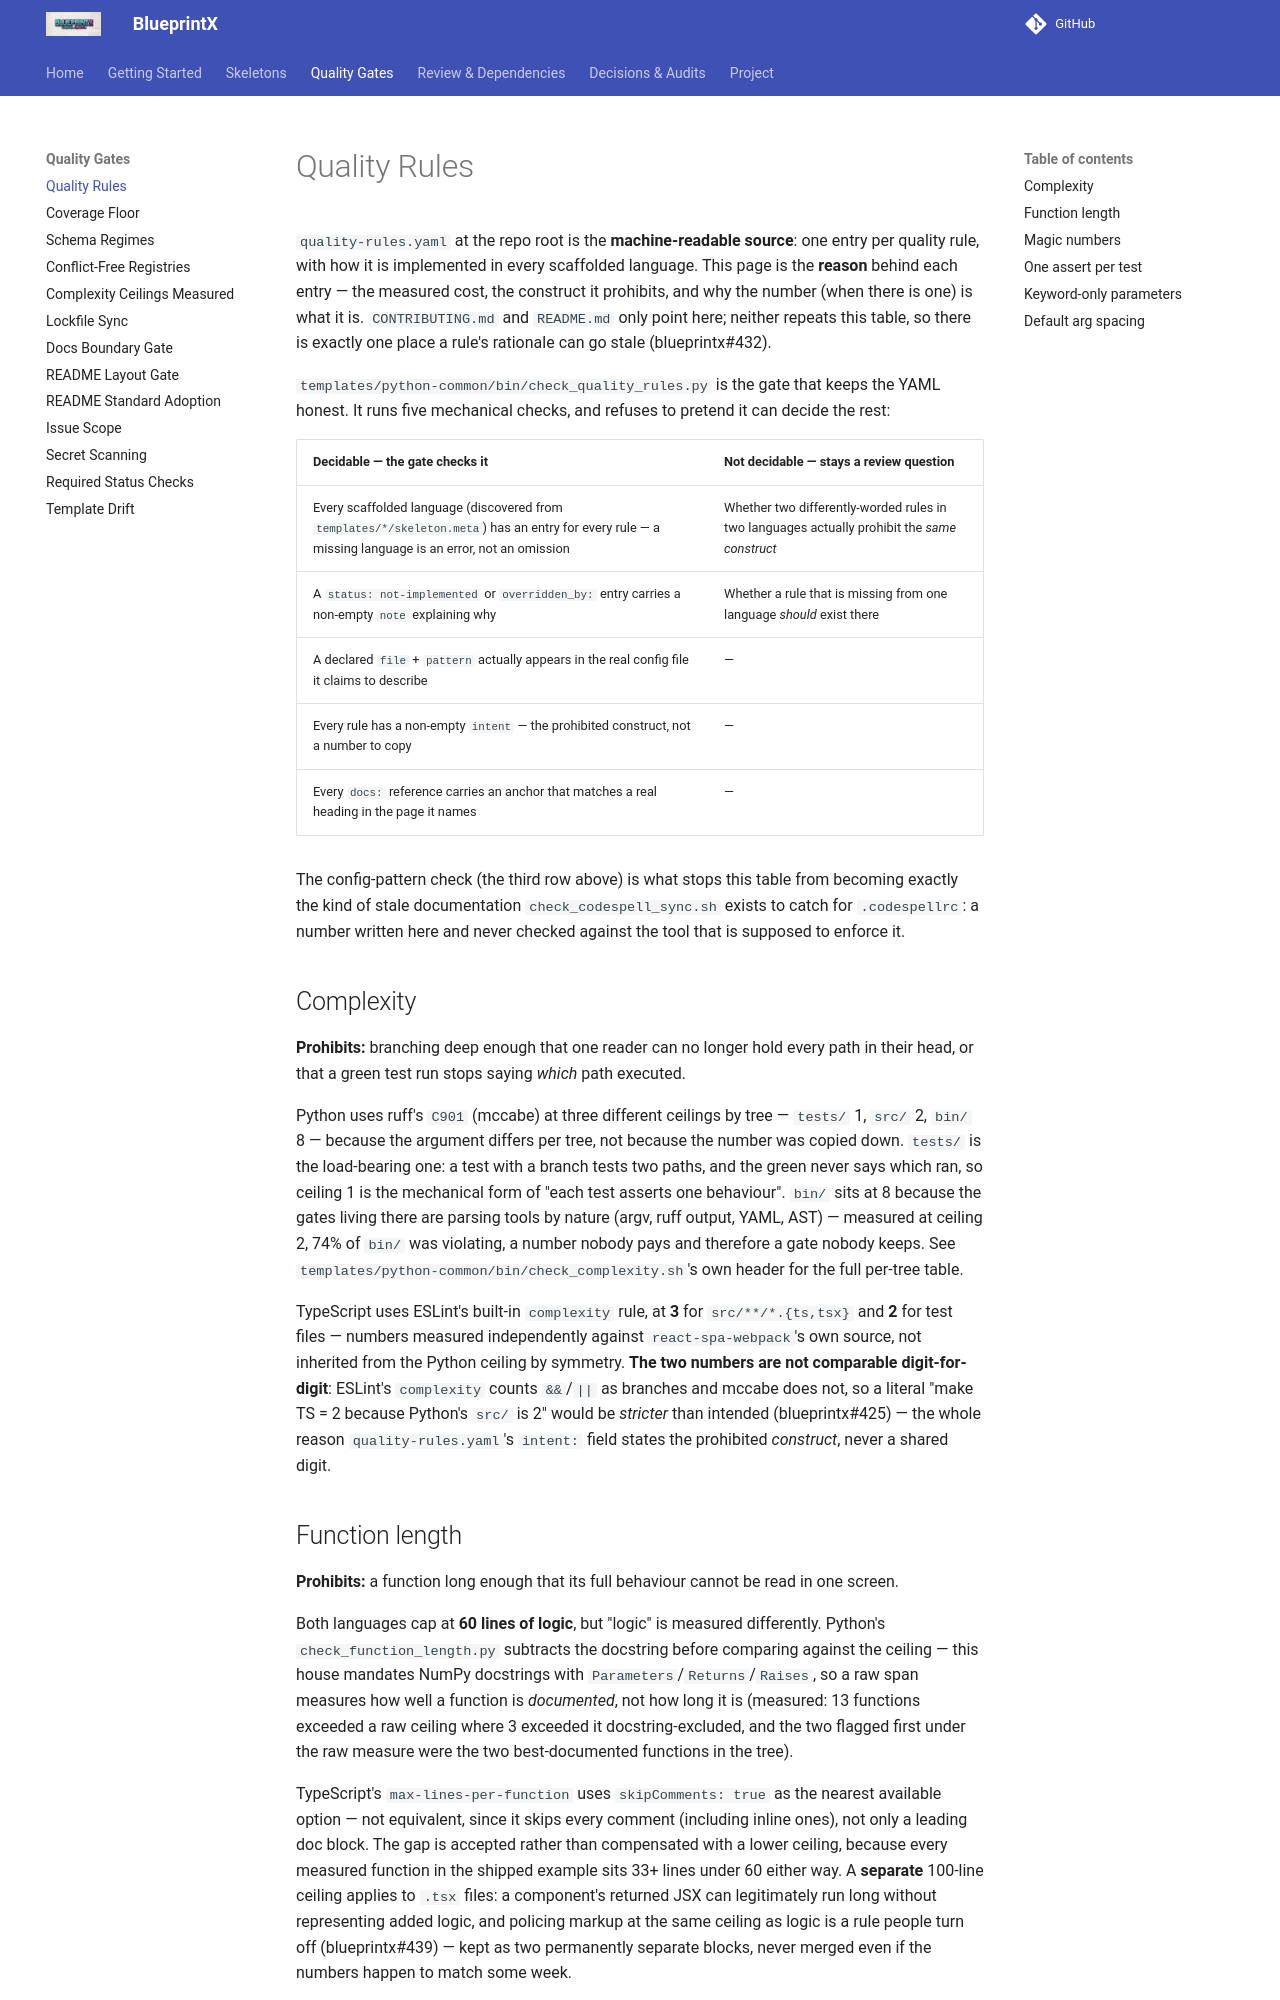

repository: guilhermegor/blueprintx · page: quality-rules/index.html · generator: mkdocs

# Quality Rules

`quality-rules.yaml` at the repo root is the **machine-readable source**: one entry per
quality rule, with how it is implemented in every scaffolded language. This page is the
**reason** behind each entry — the measured cost, the construct it prohibits, and why the
number (when there is one) is what it is. `CONTRIBUTING.md` and `README.md` only point here;
neither repeats this table, so there is exactly one place a rule's rationale can go stale
(blueprintx#432).

`templates/python-common/bin/check_quality_rules.py` is the gate that keeps the YAML honest.
It runs five mechanical checks, and refuses to pretend it can decide the rest:

| Decidable — the gate checks it | Not decidable — stays a review question |
|---|---|
| Every scaffolded language (discovered from `templates/*/skeleton.meta`) has an entry for every rule — a missing language is an error, not an omission | Whether two differently-worded rules in two languages actually prohibit the *same construct* |
| A `status: not-implemented` or `overridden_by:` entry carries a non-empty `note` explaining why | Whether a rule that is missing from one language *should* exist there |
| A declared `file` + `pattern` actually appears in the real config file it claims to describe | — |
| Every rule has a non-empty `intent` — the prohibited construct, not a number to copy | — |
| Every `docs:` reference carries an anchor that matches a real heading in the page it names | — |

The config-pattern check (the third row above) is what stops this table from becoming exactly the kind of stale
documentation `check_codespell_sync.sh` exists to catch for `.codespellrc`: a number written
here and never checked against the tool that is supposed to enforce it.

## Complexity

**Prohibits:** branching deep enough that one reader can no longer hold every path in their
head, or that a green test run stops saying *which* path executed.

Python uses ruff's `C901` (mccabe) at three different ceilings by tree — `tests/` 1, `src/` 2,
`bin/` 8 — because the argument differs per tree, not because the number was copied down.
`tests/` is the load-bearing one: a test with a branch tests two paths, and the green never
says which ran, so ceiling 1 is the mechanical form of "each test asserts one behaviour".
`bin/` sits at 8 because the gates living there are parsing tools by nature (argv, ruff
output, YAML, AST) — measured at ceiling 2, 74% of `bin/` was violating, a number nobody pays
and therefore a gate nobody keeps. See `templates/python-common/bin/check_complexity.sh`'s own
header for the full per-tree table.

TypeScript uses ESLint's built-in `complexity` rule, at **3** for `src/**/*.{ts,tsx}` and **2**
for test files — numbers measured independently against `react-spa-webpack`'s own source, not
inherited from the Python ceiling by symmetry. **The two numbers are not comparable
digit-for-digit**: ESLint's `complexity` counts `&&`/`||` as branches and mccabe does not, so a
literal "make TS = 2 because Python's `src/` is 2" would be *stricter* than intended
(blueprintx#425) — the whole reason `quality-rules.yaml`'s `intent:` field states the
prohibited *construct*, never a shared digit.

## Function length

**Prohibits:** a function long enough that its full behaviour cannot be read in one screen.

Both languages cap at **60 lines of logic**, but "logic" is measured differently. Python's
`check_function_length.py` subtracts the docstring before comparing against the ceiling — this
house mandates NumPy docstrings with `Parameters`/`Returns`/`Raises`, so a raw span measures
how well a function is *documented*, not how long it is (measured: 13 functions exceeded a raw
ceiling where 3 exceeded it docstring-excluded, and the two flagged first under the raw measure
were the two best-documented functions in the tree).

TypeScript's `max-lines-per-function` uses `skipComments: true` as the nearest available
option — not equivalent, since it skips every comment (including inline ones), not only a
leading doc block. The gap is accepted rather than compensated with a lower ceiling, because
every measured function in the shipped example sits 33+ lines under 60 either way. A **separate**
100-line ceiling applies to `.tsx` files: a component's returned JSX can legitimately run long
without representing added logic, and policing markup at the same ceiling as logic is a rule
people turn off (blueprintx#439) — kept as two permanently separate blocks, never merged even
if the numbers happen to match some week.
